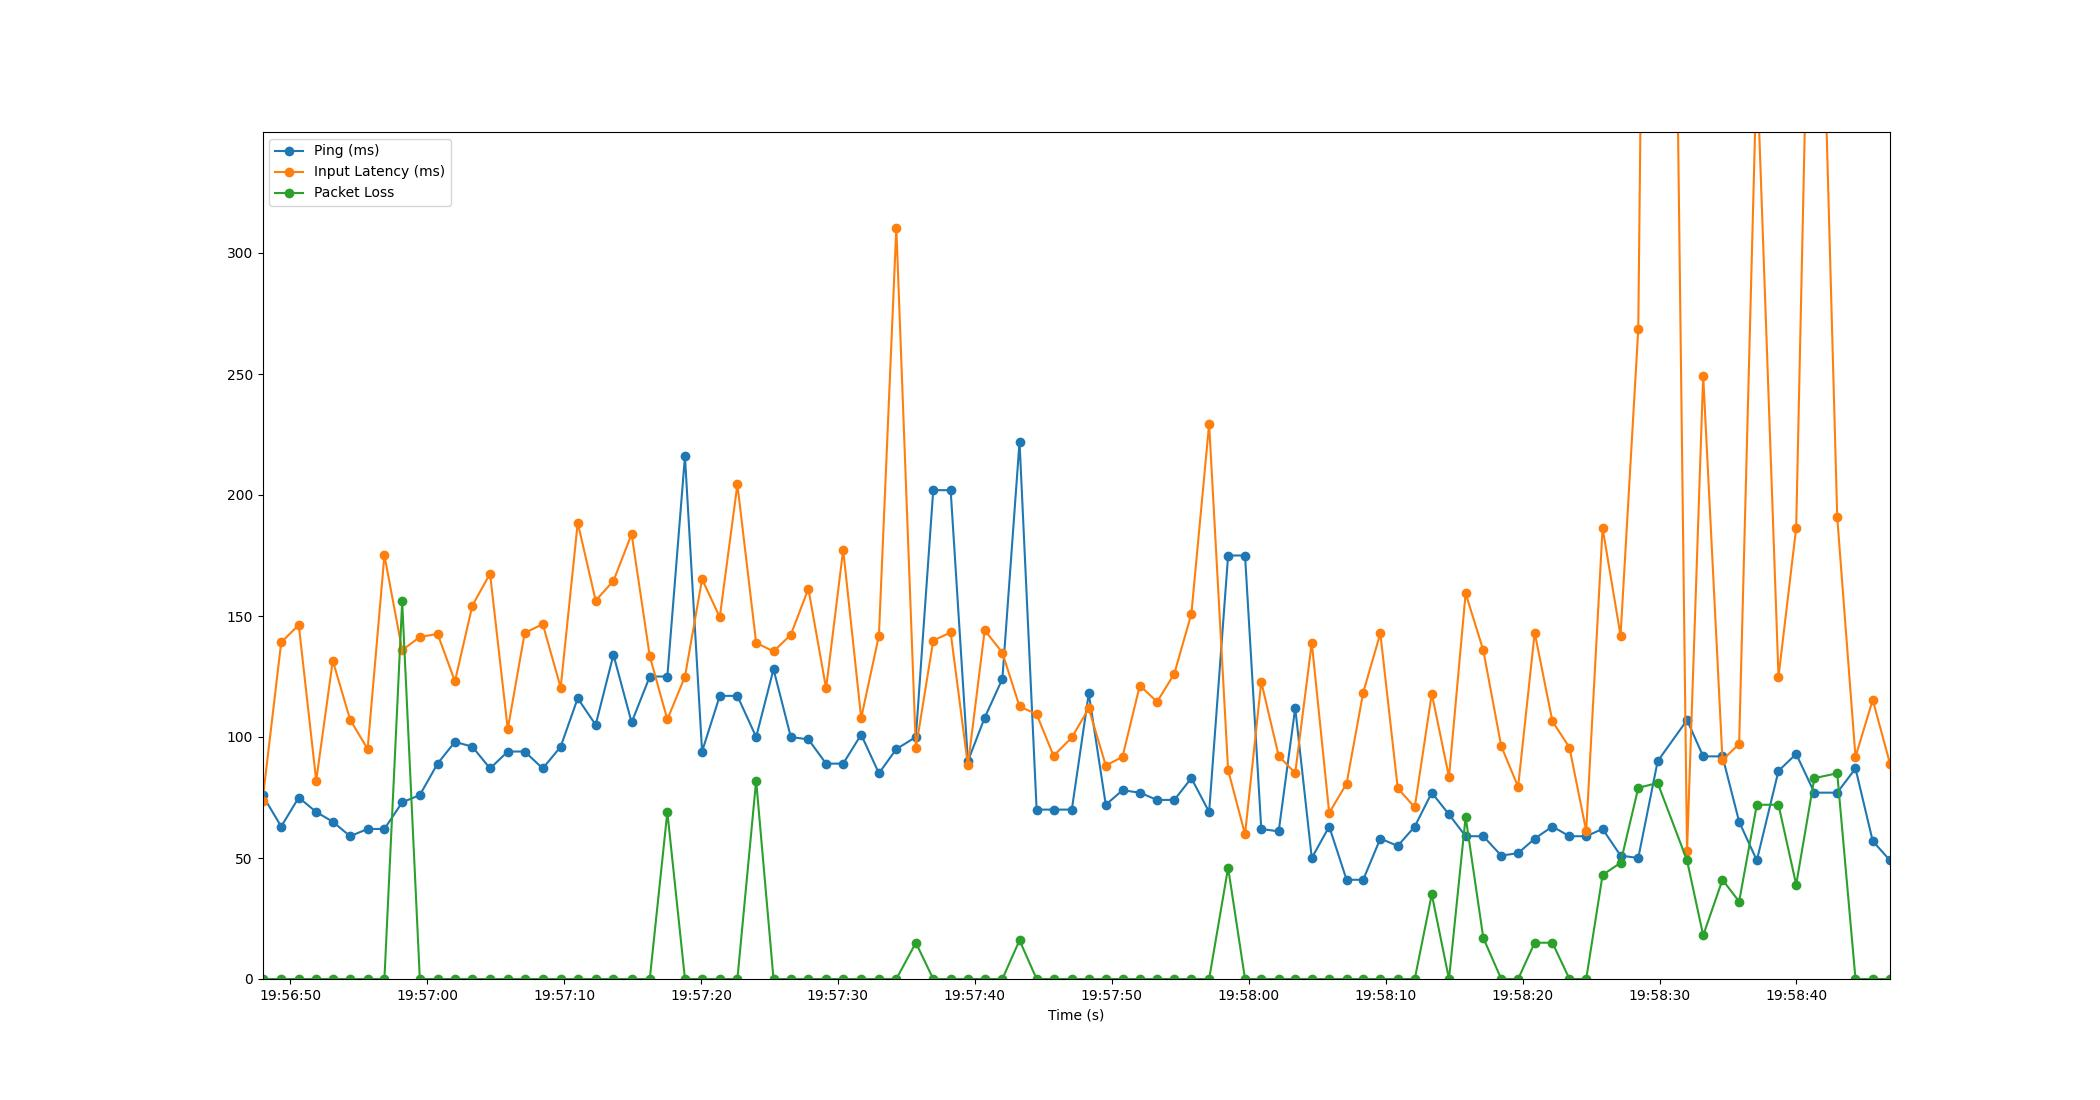

The data file committed next to this chart (first rows):
Time, Timestamp, Ping, Packet Loss, Input Latency
1.430511474609375e-06, 2023-07-19 19:56:47.980277, 76, 0, 73.62
1.366, 2023-07-19 19:56:49.346711, 63, 0, 139.1
2.647, 2023-07-19 19:56:50.627601, 75, 0, 146.3
3.922, 2023-07-19 19:56:51.902514, 69, 0, 81.92
5.132, 2023-07-19 19:56:53.111976, 65, 0, 131.5
6.397, 2023-07-19 19:56:54.377194, 59, 0, 107.2
7.676, 2023-07-19 19:56:55.655905, 62, 0, 95.04
8.903, 2023-07-19 19:56:56.883658, 62, 0, 175.1
10.2, 2023-07-19 19:56:58.180168, 73, 156, 135.9
11.49, 2023-07-19 19:56:59.469404, 76, 0, 141.3
12.79, 2023-07-19 19:57:00.766175, 89, 0, 142.6
14.05, 2023-07-19 19:57:02.033742, 98, 0, 123
15.32, 2023-07-19 19:57:03.304700, 96, 0, 154.3
16.62, 2023-07-19 19:57:04.597401, 87, 0, 167.5
17.91, 2023-07-19 19:57:05.892065, 94, 0, 103.2
19.14, 2023-07-19 19:57:07.125097, 94, 0, 142.9
20.47, 2023-07-19 19:57:08.447707, 87, 0, 146.7
21.77, 2023-07-19 19:57:09.754808, 96, 0, 120.4
23.02, 2023-07-19 19:57:11.000284, 116, 0, 188.5
24.33, 2023-07-19 19:57:12.310495, 105, 0, 156.4
25.63, 2023-07-19 19:57:13.608343, 134, 0, 164.5
26.96, 2023-07-19 19:57:14.936727, 106, 0, 183.8
28.28, 2023-07-19 19:57:16.261069, 125, 0, 133.4
29.56, 2023-07-19 19:57:17.544796, 125, 69, 107.2
30.85, 2023-07-19 19:57:18.830233, 216, 0, 125
32.1, 2023-07-19 19:57:20.081523, 94, 0, 165.2
33.39, 2023-07-19 19:57:21.373238, 117, 0, 149.5
34.68, 2023-07-19 19:57:22.659806, 117, 0, 204.4
36.05, 2023-07-19 19:57:24.029735, 100, 82, 138.9
37.32, 2023-07-19 19:57:25.298529, 128, 0, 135.3
38.58, 2023-07-19 19:57:26.562425, 100, 0, 142.3
39.86, 2023-07-19 19:57:27.845163, 99, 0, 161.3
41.16, 2023-07-19 19:57:29.138522, 89, 0, 120.1
42.41, 2023-07-19 19:57:30.385563, 89, 0, 177.4
43.72, 2023-07-19 19:57:31.699913, 101, 0, 107.9
45.01, 2023-07-19 19:57:32.994498, 85, 0, 141.9
46.29, 2023-07-19 19:57:34.265836, 95, 0, 310.5
47.71, 2023-07-19 19:57:35.693804, 100, 15, 95.36
48.98, 2023-07-19 19:57:36.962148, 202, 0, 139.9
50.25, 2023-07-19 19:57:38.233677, 202, 0, 143.2
51.51, 2023-07-19 19:57:39.493249, 90, 0, 88.31
52.74, 2023-07-19 19:57:40.720583, 108, 0, 144.1
54.03, 2023-07-19 19:57:42.010494, 124, 0, 134.8
55.28, 2023-07-19 19:57:43.264121, 222, 16, 112.6
56.53, 2023-07-19 19:57:44.511976, 70, 0, 109.4
57.77, 2023-07-19 19:57:45.748757, 70, 0, 92.21
59.1, 2023-07-19 19:57:47.082756, 70, 0, 99.81
60.34, 2023-07-19 19:57:48.319844, 118, 0, 111.8
61.58, 2023-07-19 19:57:49.561752, 72, 0, 88.22
62.8, 2023-07-19 19:57:50.784119, 78, 0, 91.79
64.07, 2023-07-19 19:57:52.046489, 77, 0, 121.3
65.33, 2023-07-19 19:57:53.309631, 74, 0, 114.5
66.59, 2023-07-19 19:57:54.565793, 74, 0, 126.1
67.83, 2023-07-19 19:57:55.813165, 83, 0, 150.9
69.13, 2023-07-19 19:57:57.109195, 69, 0, 229.4
70.52, 2023-07-19 19:57:58.495864, 175, 46, 86.36
71.75, 2023-07-19 19:57:59.731636, 175, 0, 59.77
72.94, 2023-07-19 19:58:00.916089, 62, 0, 122.8
74.21, 2023-07-19 19:58:02.189139, 61, 0, 92.17
75.42, 2023-07-19 19:58:03.395920, 112, 0, 85.07
... 33 more rows
